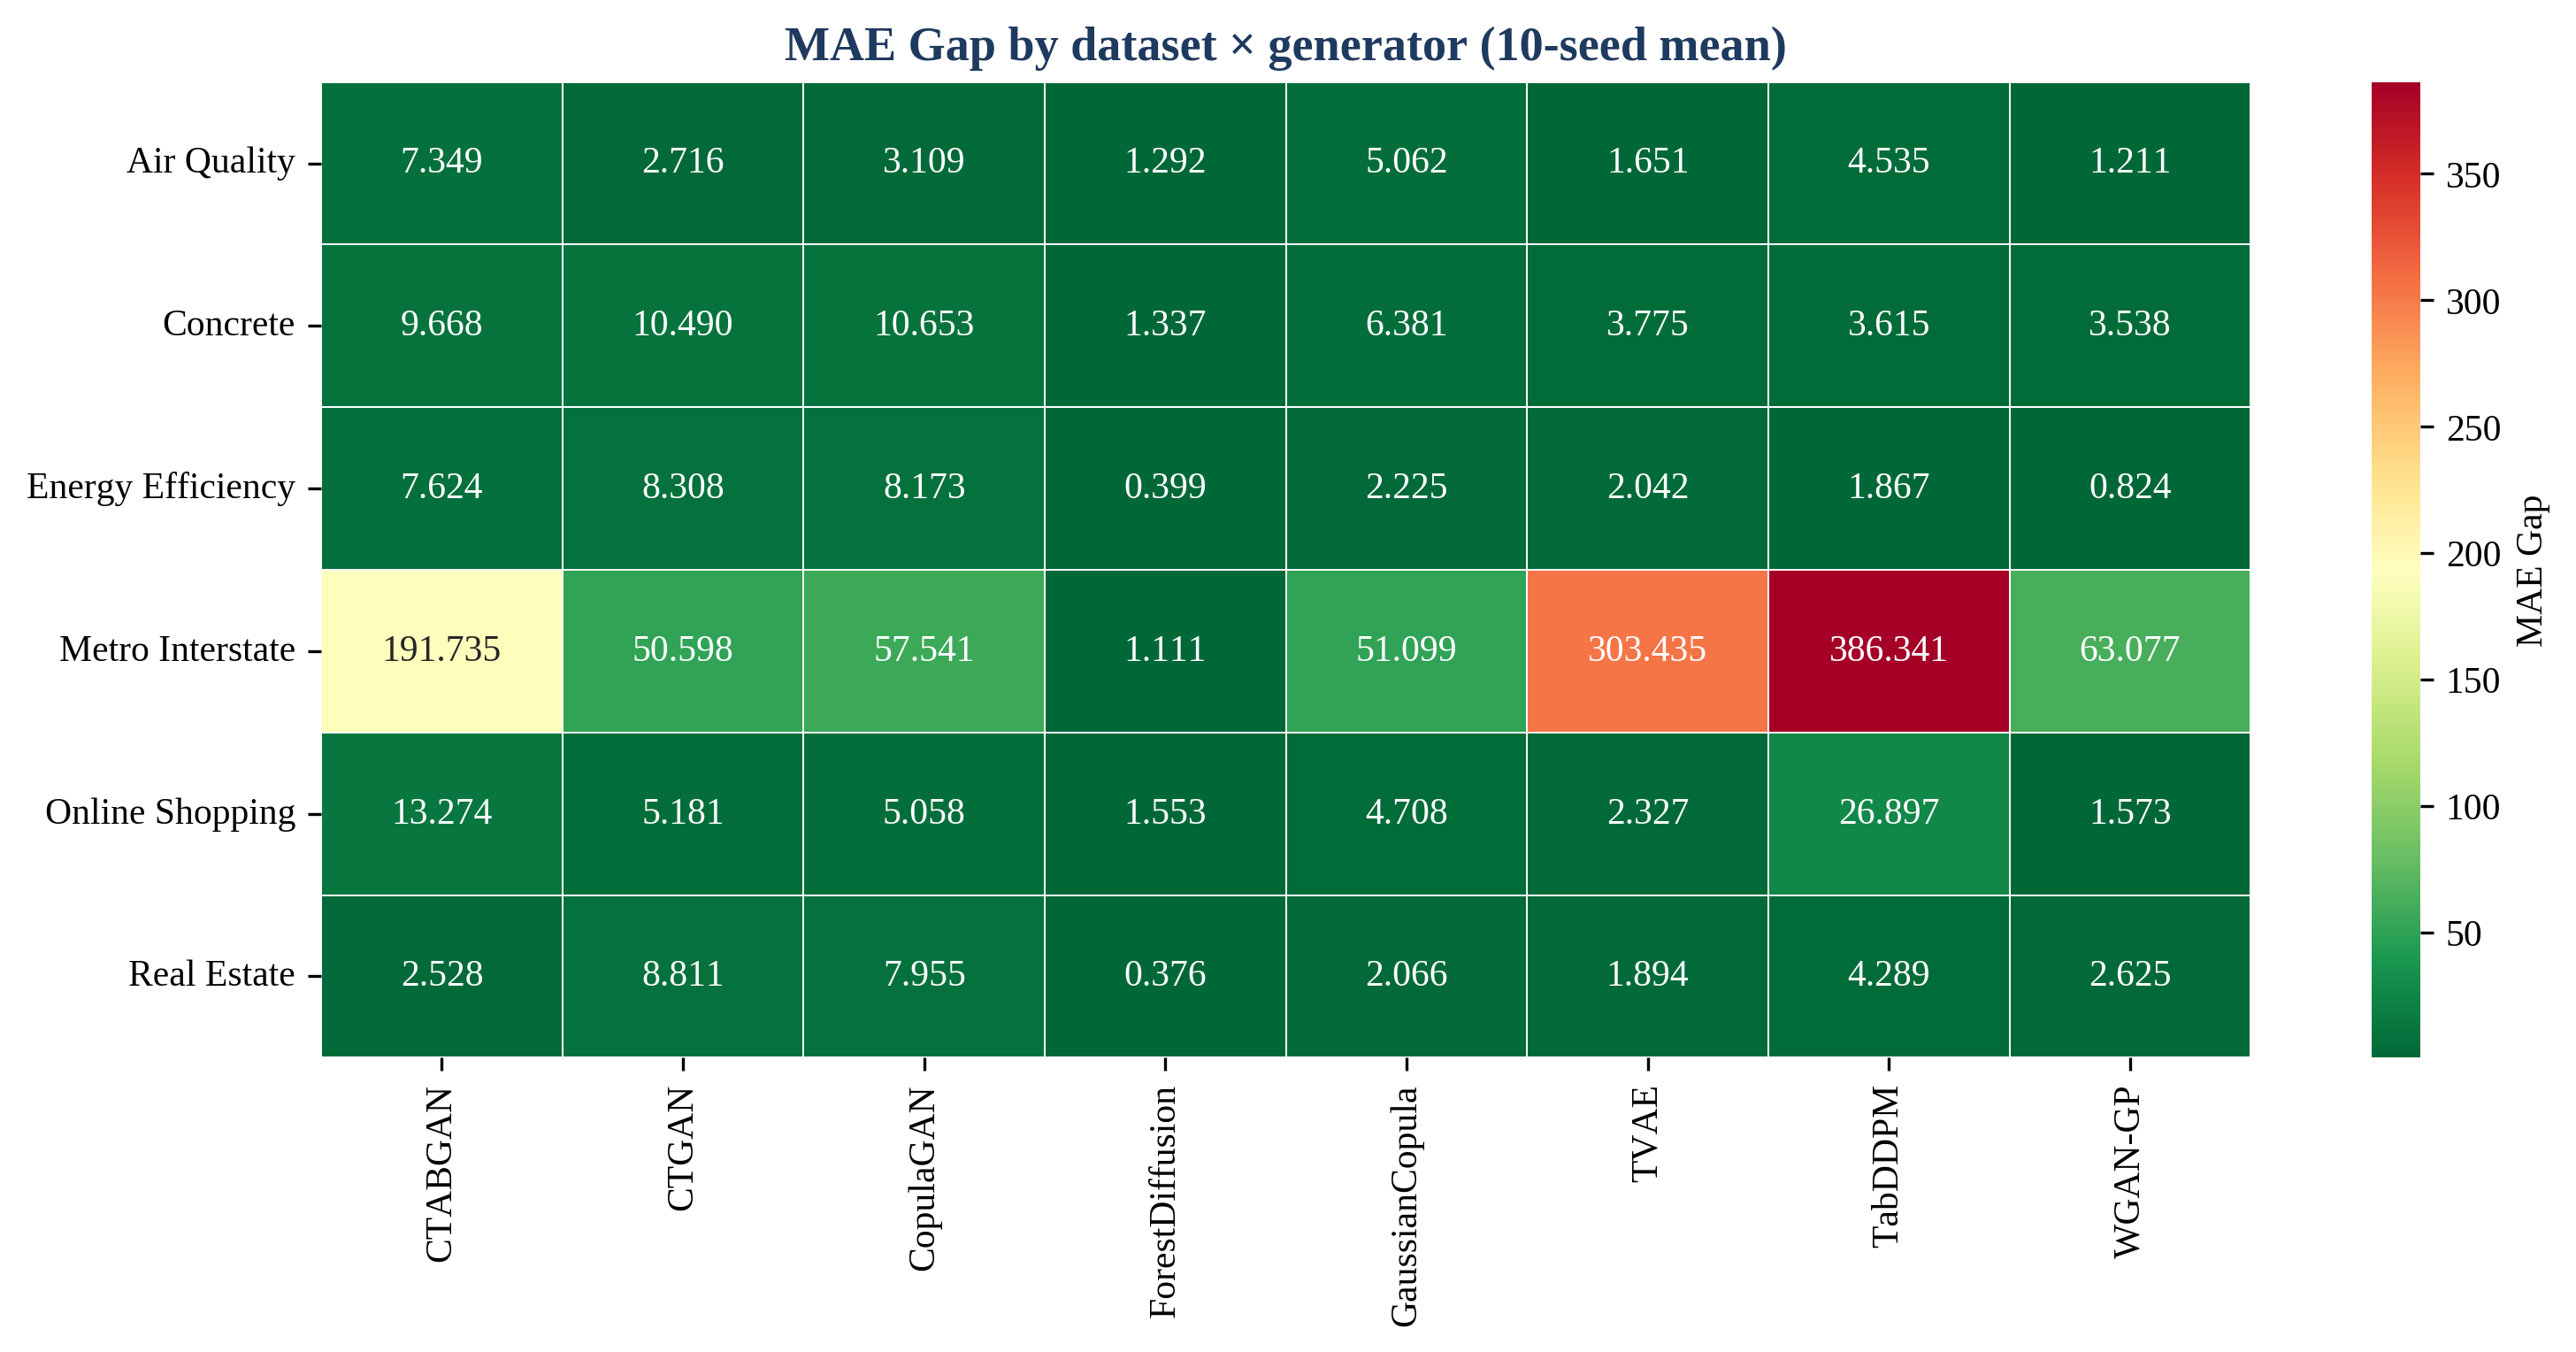

Source data for this figure (header and first rows):
Dataset, CTABGAN, CTGAN, CopulaGAN, ForestDiffusion, GaussianCopula, TVAE, TabDDPM, WGAN-GP
Air Quality, 7.349, 2.716, 3.109, 1.292, 5.062, 1.651, 4.535, 1.211
Concrete, 9.668, 10.49, 10.65, 1.337, 6.381, 3.775, 3.615, 3.538
Energy Efficiency, 7.624, 8.308, 8.173, 0.3987, 2.225, 2.042, 1.867, 0.8242
Metro Interstate, 191.7, 50.6, 57.54, 1.111, 51.1, 303.4, 386.3, 63.08
Online Shopping, 13.27, 5.181, 5.058, 1.553, 4.708, 2.327, 26.9, 1.573
Real Estate, 2.528, 8.811, 7.955, 0.376, 2.066, 1.894, 4.289, 2.625
